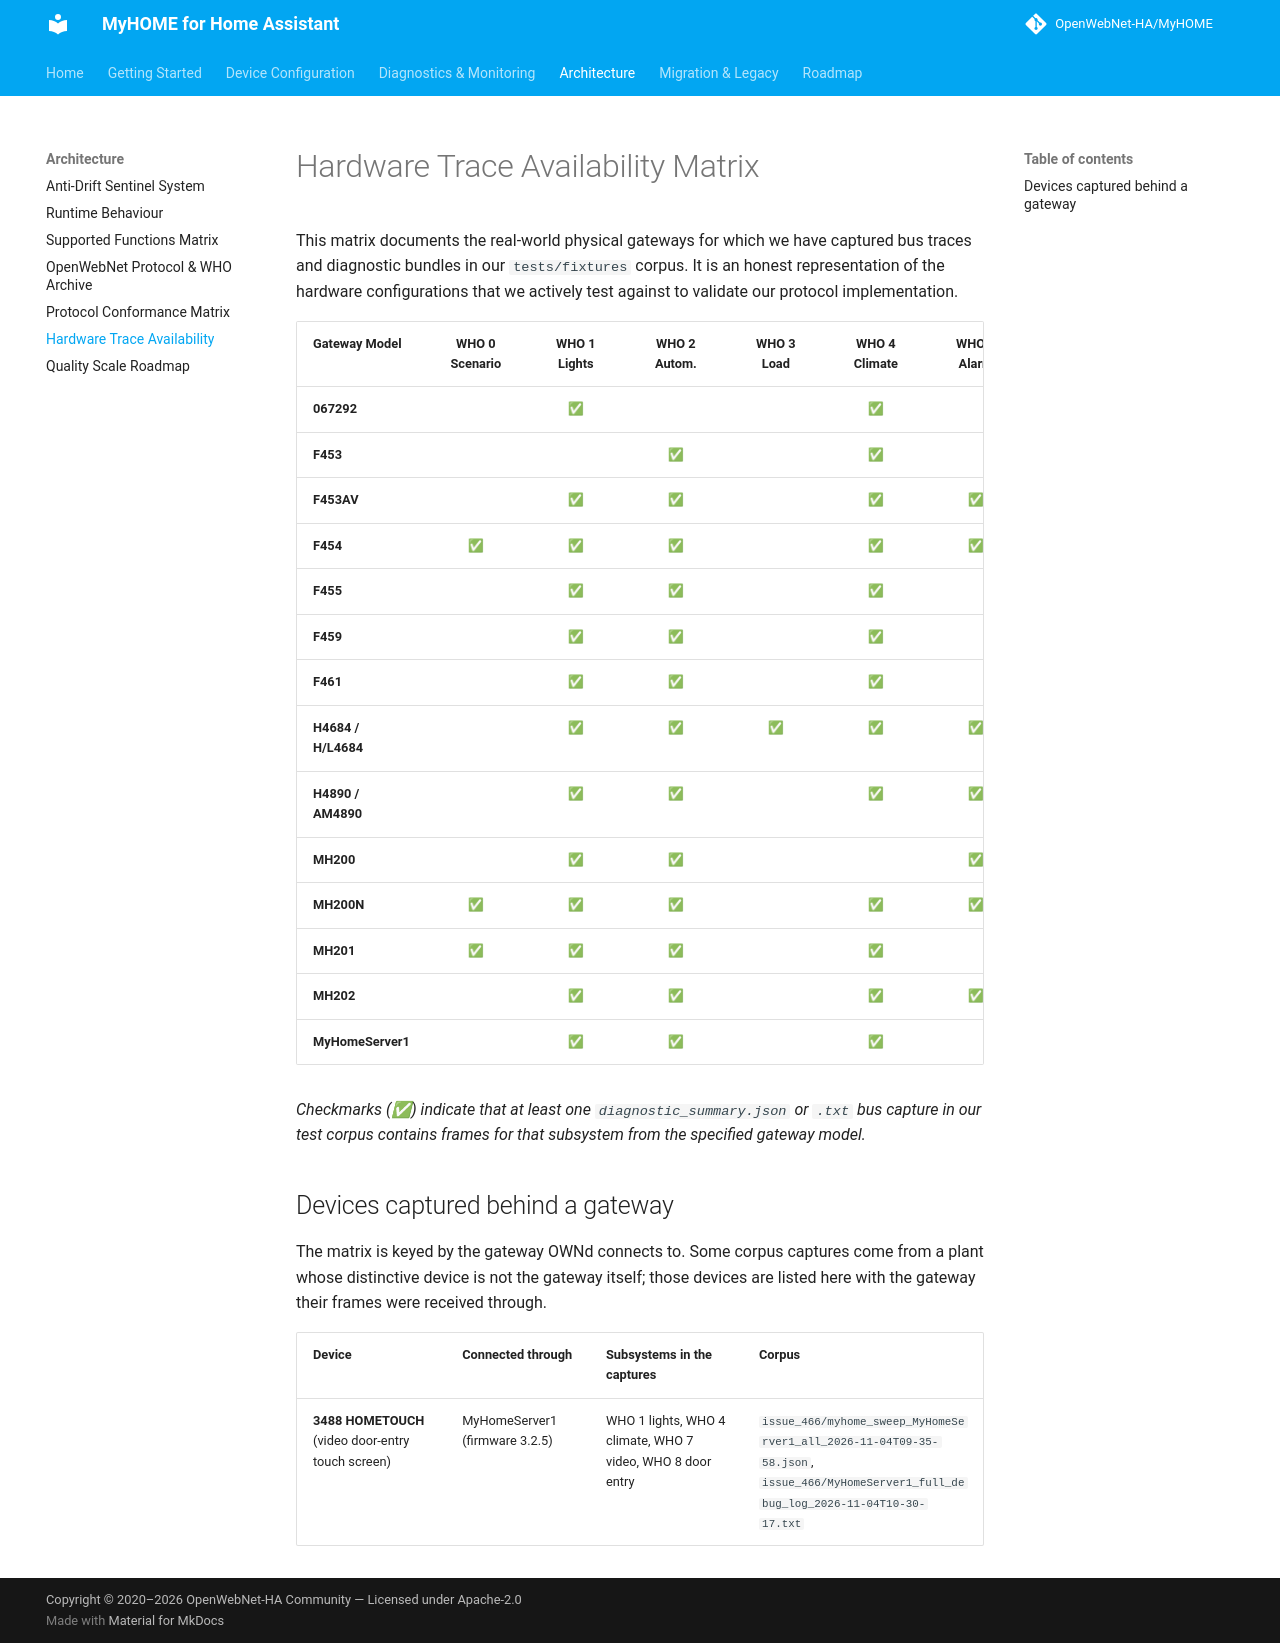

repository: jacopo-j/MyHOME · page: 2.0/trace-availability/index.html · generator: mkdocs

# Hardware Trace Availability Matrix

This matrix documents the real-world physical gateways for which we have captured bus traces and diagnostic bundles in our `tests/fixtures` corpus. It is an honest representation of the hardware configurations that we actively test against to validate our protocol implementation.

<!-- TRACE_MATRIX_START -->
| Gateway Model | WHO 0<br>Scenario | WHO 1<br>Lights | WHO 2<br>Autom. | WHO 3<br>Load | WHO 4<br>Climate | WHO 5<br>Alarm | WHO 6<br>Door | WHO 7<br>Video | WHO 8<br>Intercom | WHO 9<br>Aux | WHO 13<br>Gateway | WHO 14<br>Lock | WHO 15<br>CEN | WHO 16<br>Audio | WHO 17<br>Scenario | WHO 18<br>Energy | WHO 22<br>Audio Diff. | WHO 25<br>CEN+ | WHO 1001<br>Diag | WHO 1004<br>Diag | WHO 1013<br>Diag | WHO 1022<br>Diag |
| :--- |  :---:  |  :---:  |  :---:  |  :---:  |  :---:  |  :---:  |  :---:  |  :---:  |  :---:  |  :---:  |  :---:  |  :---:  |  :---:  |  :---:  |  :---:  |  :---:  |  :---:  |  :---:  |  :---:  |  :---:  |  :---:  |  :---:  |
| **067292** |  | ✅ |  |  | ✅ |  |  |  |  |  | ✅ |  |  |  |  |  |  |  |  |  |  |  |
| **F453** |  |  | ✅ |  | ✅ |  |  |  |  |  | ✅ |  |  |  |  |  |  | ✅ |  |  | ✅ |  |
| **F453AV** |  | ✅ | ✅ |  | ✅ | ✅ |  |  |  |  | ✅ |  |  |  |  |  |  |  | ✅ |  |  |  |
| **F454** | ✅ | ✅ | ✅ |  | ✅ | ✅ |  |  |  | ✅ | ✅ | ✅ |  |  |  | ✅ |  | ✅ |  |  | ✅ |  |
| **F455** |  | ✅ | ✅ |  | ✅ |  |  |  |  |  | ✅ |  |  |  |  |  |  | ✅ | ✅ |  | ✅ |  |
| **F459** |  | ✅ | ✅ |  | ✅ |  |  |  |  |  | ✅ |  |  |  |  |  |  |  |  |  | ✅ |  |
| **F461** |  | ✅ | ✅ |  | ✅ |  |  |  |  |  | ✅ | ✅ |  |  |  |  |  |  | ✅ |  | ✅ |  |
| **H4684 / H/L4684** |  | ✅ | ✅ | ✅ | ✅ | ✅ | ✅ |  |  | ✅ | ✅ |  |  | ✅ |  |  | ✅ |  | ✅ | ✅ |  |  |
| **H4890 / AM4890** |  | ✅ | ✅ |  | ✅ | ✅ |  |  |  | ✅ |  |  |  | ✅ |  | ✅ | ✅ | ✅ |  |  |  |  |
| **MH200** |  | ✅ | ✅ |  |  | ✅ | ✅ |  | ✅ | ✅ | ✅ |  |  | ✅ | ✅ |  |  |  | ✅ |  | ✅ |  |
| **MH200N** | ✅ | ✅ | ✅ |  | ✅ | ✅ |  |  |  | ✅ | ✅ |  | ✅ | ✅ | ✅ | ✅ | ✅ | ✅ | ✅ |  | ✅ | ✅ |
| **MH201** | ✅ | ✅ | ✅ |  | ✅ |  |  |  |  |  | ✅ |  | ✅ |  |  | ✅ |  | ✅ |  |  |  |  |
| **MH202** |  | ✅ | ✅ |  | ✅ | ✅ | ✅ |  | ✅ | ✅ | ✅ | ✅ |  | ✅ |  | ✅ | ✅ | ✅ |  |  | ✅ |  |
| **MyHomeServer1** |  | ✅ | ✅ |  | ✅ |  |  | ✅ | ✅ | ✅ | ✅ | ✅ | ✅ |  |  | ✅ | ✅ | ✅ | ✅ |  | ✅ |  |
<!-- TRACE_MATRIX_END -->

*Checkmarks (✅) indicate that at least one `diagnostic_summary.json` or `.txt` bus capture in our test corpus contains frames for that subsystem from the specified gateway model.*

## Devices captured behind a gateway

The matrix is keyed by the gateway OWNd connects to. Some corpus captures come from a plant whose distinctive device is not the gateway itself; those devices are listed here with the gateway their frames were received through.

| Device | Connected through | Subsystems in the captures | Corpus |
|---|---|---|---|
| **3488 HOMETOUCH** (video door-entry touch screen) | MyHomeServer1 (firmware 3.2.5) | WHO 1 lights, WHO 4 climate, WHO 7 video, WHO 8 door entry | `issue_466/myhome_sweep_MyHomeServer1_all_2026-11-04T09-35-58.json`, `issue_466/MyHomeServer1_full_debug_log_2026-11-04T10-30-17.txt` |
